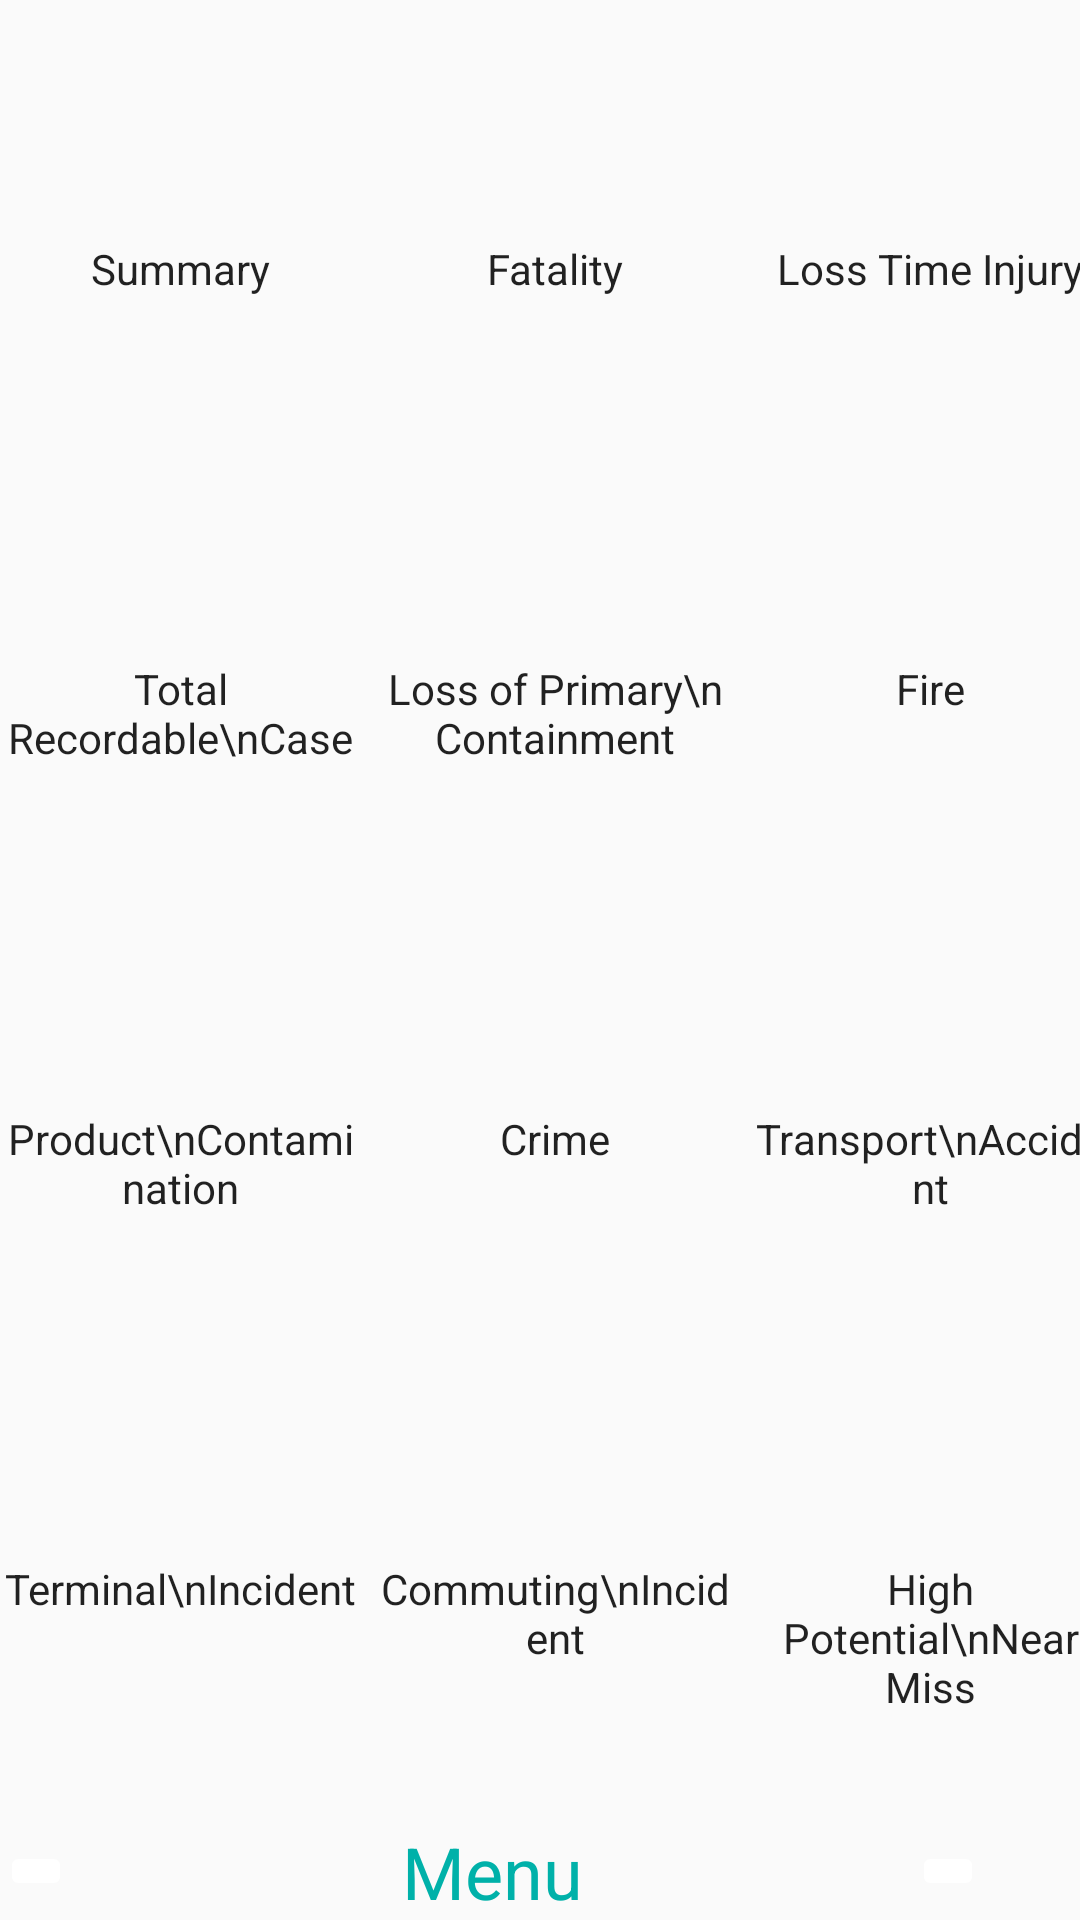

Reconstruct the res/layout file that produces this screen, plus the resources it refers to.
<!-- AndroidManifest.xml: application theme AppTheme -->
<!-- res/layout/tab1.xml -->
<?xml version="1.0" encoding="utf-8"?>
<RelativeLayout xmlns:android="http://schemas.android.com/apk/res/android"
    xmlns:app="http://schemas.android.com/apk/res-auto"
    xmlns:tools="http://schemas.android.com/tools"
    android:layout_width="match_parent"
    android:layout_height="match_parent"
    android:label="@string/action_settings"
    android:orientation="vertical"
    android:titleTextColor="@color/colorPrimary">

    

    <GridLayout
        android:id="@+id/navigrid"
        android:layout_width="match_parent"
        android:layout_height="wrap_content"
        android:layout_alignParentBottom="true"
        android:layout_alignParentStart="true"
        android:columnCount="3"
        android:columnOrderPreserved="true"
        android:orientation="vertical"
        android:rowCount="1"
        android:rowOrderPreserved="true">

        <ImageButton
            android:id="@+id/aleft"
            android:layout_width="wrap_content"
            android:layout_height="wrap_content"
            android:layout_gravity="center_vertical"
            android:backgroundTint="@android:color/white"
            android:onClick="aleft"
            android:tint="@color/colorPrimary"
            app:srcCompat="?android:attr/homeAsUpIndicator" />

        <TextView
            android:id="@+id/textView"
            android:layout_width="280dp"
            android:layout_height="wrap_content"
            android:layout_gravity="center_vertical"
            android:text="Menu"
            android:textAlignment="center"
            android:textAppearance="@style/TextAppearance.AppCompat"
            android:textColor="@color/colorPrimary"
            android:textSize="24sp" />

        <ImageButton
            android:id="@+id/aright"
            android:layout_width="wrap_content"
            android:layout_height="wrap_content"
            android:layout_gravity="center_vertical"
            android:backgroundTint="@android:color/white"
            android:onClick="aright"
            android:scaleX="-1"
            android:tint="@color/colorPrimary"
            app:srcCompat="?android:attr/homeAsUpIndicator" />

    </GridLayout>

    
        
        
        
        
        
        
        

    
    
    
    
    
    


    <GridLayout
        android:id="@+id/gridLayout"
        android:layout_width="wrap_content"
        android:layout_height="wrap_content"
        android:layout_below="@+id/button1"
        android:layout_centerHorizontal="true"
        android:layout_marginTop="0dp"
        android:columnCount="3"
        android:orientation="horizontal"
        android:rowCount="8">

        <ImageButton
            android:id="@+id/imageButton2"
            android:layout_width="120dp"
            android:layout_height="80dp"
            android:layout_marginRight="5dp"
            android:background="@null"
            android:onClick="tab101"
            android:scaleType="fitCenter"
            android:tint="@color/colorPrimary"
            app:srcCompat="@drawable/stat" />

        <ImageButton
            android:id="@+id/imageButton3"
            android:layout_width="120dp"
            android:layout_height="80dp"
            android:layout_marginRight="5dp"
            android:background="@null"
            android:onClick="tab102"
            android:scaleType="fitCenter"
            android:tint="@color/colorPrimary"
            app:srcCompat="@drawable/statfatality" />

        <ImageButton
            android:id="@+id/imageButton4"
            android:layout_width="120dp"
            android:layout_height="80dp"
            android:layout_marginRight="5dp"
            android:background="@null"
            android:onClick="tab103"
            android:scaleType="fitCenter"
            android:tint="@color/colorPrimary"
            app:srcCompat="@drawable/statlti" />

        <TextView
            android:id="@+id/textView2"
            android:layout_width="120dp"
            android:layout_height="60dp"
            android:text="Summary"
            android:textAlignment="center"
            android:textAppearance="@style/TextAppearance.AppCompat" />

        <TextView
            android:id="@+id/textView3"
            android:layout_width="120dp"
            android:layout_height="60dp"
            android:text="Fatality"
            android:textAlignment="center"
            android:textAppearance="@style/TextAppearance.AppCompat" />

        <TextView
            android:id="@+id/textView4"
            android:layout_width="120dp"
            android:layout_height="60dp"
            android:text="Loss Time Injury"
            android:textAlignment="center"
            android:textAppearance="@style/TextAppearance.AppCompat" />

        <ImageButton
            android:id="@+id/imageButton5"
            android:layout_width="120dp"
            android:layout_height="80dp"
            android:layout_marginRight="5dp"
            android:background="@null"
            android:onClick="tab104"
            android:scaleType="fitCenter"
            android:tint="@color/colorPrimary"
            app:srcCompat="@drawable/stattrc" />

        <ImageButton
            android:id="@+id/imageButton6"
            android:layout_width="120dp"
            android:layout_height="80dp"
            android:background="@null"
            android:onClick="tab105"
            android:scaleType="fitCenter"
            android:tint="@color/colorPrimary"
            app:srcCompat="@drawable/statlopc" />

        <ImageButton
            android:id="@+id/imageButton7"
            android:layout_width="120dp"
            android:layout_height="80dp"
            android:background="@null"
            android:onClick="tab106"
            android:scaleType="fitCenter"
            android:tint="@color/colorPrimary"
            app:srcCompat="@drawable/statfire" />

        <TextView
            android:id="@+id/textView5"
            android:layout_width="120dp"
            android:layout_height="70dp"
            android:text="Total Recordable\nCase"
            android:textAlignment="center"
            android:textAppearance="@style/TextAppearance.AppCompat" />

        <TextView
            android:id="@+id/textView6"
            android:layout_width="120dp"
            android:layout_height="70dp"
            android:text="Loss of Primary\nContainment"
            android:textAlignment="center"
            android:textAppearance="@style/TextAppearance.AppCompat" />

        <TextView
            android:id="@+id/textView7"
            android:layout_width="120dp"
            android:layout_height="70dp"
            android:text="Fire"
            android:textAlignment="center"
            android:textAppearance="@style/TextAppearance.AppCompat" />

        <ImageButton
            android:id="@+id/imageButton8"
            android:layout_width="120dp"
            android:layout_height="80dp"
            android:background="@null"
            android:onClick="tab107"
            android:scaleType="fitCenter"
            android:tint="@color/colorPrimary"
            app:srcCompat="@drawable/statpc" />

        <ImageButton
            android:id="@+id/imageButton9"
            android:layout_width="120dp"
            android:layout_height="80dp"
            android:background="@null"
            android:onClick="tab108"
            android:scaleType="fitCenter"
            android:tint="@color/colorPrimary"
            app:srcCompat="@drawable/statcrime" />

        <ImageButton
            android:id="@+id/imageButton10"
            android:layout_width="120dp"
            android:layout_height="80dp"
            android:background="@null"
            android:onClick="tab109"
            android:scaleType="fitCenter"
            android:tint="@color/colorPrimary"
            app:srcCompat="@drawable/statta" />

        <TextView
            android:id="@+id/textView8"
            android:layout_width="120dp"
            android:layout_height="70dp"
            android:text="Product\nContamination"
            android:textAlignment="center"
            android:textAppearance="@style/TextAppearance.AppCompat" />

        <TextView
            android:id="@+id/textView9"
            android:layout_width="120dp"
            android:layout_height="70dp"
            android:text="Crime"
            android:textAlignment="center"
            android:textAppearance="@style/TextAppearance.AppCompat" />

        <TextView
            android:id="@+id/textView10"
            android:layout_width="120dp"
            android:layout_height="70dp"
            android:text="Transport\nAccident"
            android:textAlignment="center"
            android:textAppearance="@style/TextAppearance.AppCompat" />

        <ImageButton
            android:id="@+id/imageButton11"
            android:layout_width="120dp"
            android:layout_height="80dp"
            android:background="@null"
            android:onClick="tab110"
            android:scaleType="fitCenter"
            android:tint="@color/colorPrimary"
            app:srcCompat="@drawable/statti" />

        <ImageButton
            android:id="@+id/imageButton12"
            android:layout_width="120dp"
            android:layout_height="80dp"
            android:background="@null"
            android:onClick="tab111"
            android:scaleType="fitCenter"
            android:tint="@color/colorPrimary"
            app:srcCompat="@drawable/statci" />

        <ImageButton
            android:id="@+id/imageButton13"
            android:layout_width="120dp"
            android:layout_height="80dp"
            android:background="@null"
            android:onClick="tab112"
            android:scaleType="fitCenter"
            android:tint="@color/colorPrimary"
            app:srcCompat="@drawable/stathpnm" />

        <TextView
            android:id="@+id/textView11"
            android:layout_width="120dp"
            android:layout_height="wrap_content"
            android:text="Terminal\nIncident"
            android:textAlignment="center"
            android:textAppearance="@style/TextAppearance.AppCompat" />

        <TextView
            android:id="@+id/textView12"
            android:layout_width="120dp"
            android:layout_height="wrap_content"
            android:text="Commuting\nIncident"
            android:textAlignment="center"
            android:textAppearance="@style/TextAppearance.AppCompat" />

        <TextView
            android:id="@+id/textView13"
            android:layout_width="120dp"
            android:layout_height="wrap_content"
            android:text="High Potential\nNear Miss"
            android:textAlignment="center"
            android:textAppearance="@style/TextAppearance.AppCompat" />

    </GridLayout>

</RelativeLayout>
<!-- resources referenced by this layout -->
<resources>
  <color name="colorPrimary">#00b1a9</color>
  <!-- drawable asset: png bitmap (drawable, 2516 bytes) -->
  <!-- drawable stat: png bitmap (drawable, 46195 bytes) -->
  <!-- drawable statci: png bitmap (drawable, 4681 bytes) -->
  <!-- drawable statcrime: png bitmap (drawable, 2035 bytes) -->
  <!-- drawable statfatality: png bitmap (drawable, 4760 bytes) -->
  <!-- drawable statfire: png bitmap (drawable, 2089 bytes) -->
  <!-- drawable stathpnm: png bitmap (drawable, 1529 bytes) -->
  <!-- drawable statlopc: png bitmap (drawable, 1622 bytes) -->
  <!-- drawable statlti: png bitmap (drawable, 2454 bytes) -->
  <!-- drawable statpc: png bitmap (drawable, 4589 bytes) -->
  <!-- drawable statti: png bitmap (drawable, 3157 bytes) -->
  <!-- drawable stattrc: png bitmap (drawable, 3368 bytes) -->
  <string name="action_settings">About</string>
  <string name="app_name">PDB HSE</string>
  <style name="AppTheme" parent="Theme.AppCompat.Light.DarkActionBar">
          
          <item name="colorPrimary">@color/colorPrimary</item>
          <item name="colorPrimaryDark">@color/colorPrimaryDark</item>
          <item name="colorAccent">@color/colorAccent</item>
      </style>
  <color name="colorPrimaryDark">#00b1a9</color>
  <color name="colorAccent">#3a5441</color>
</resources>
